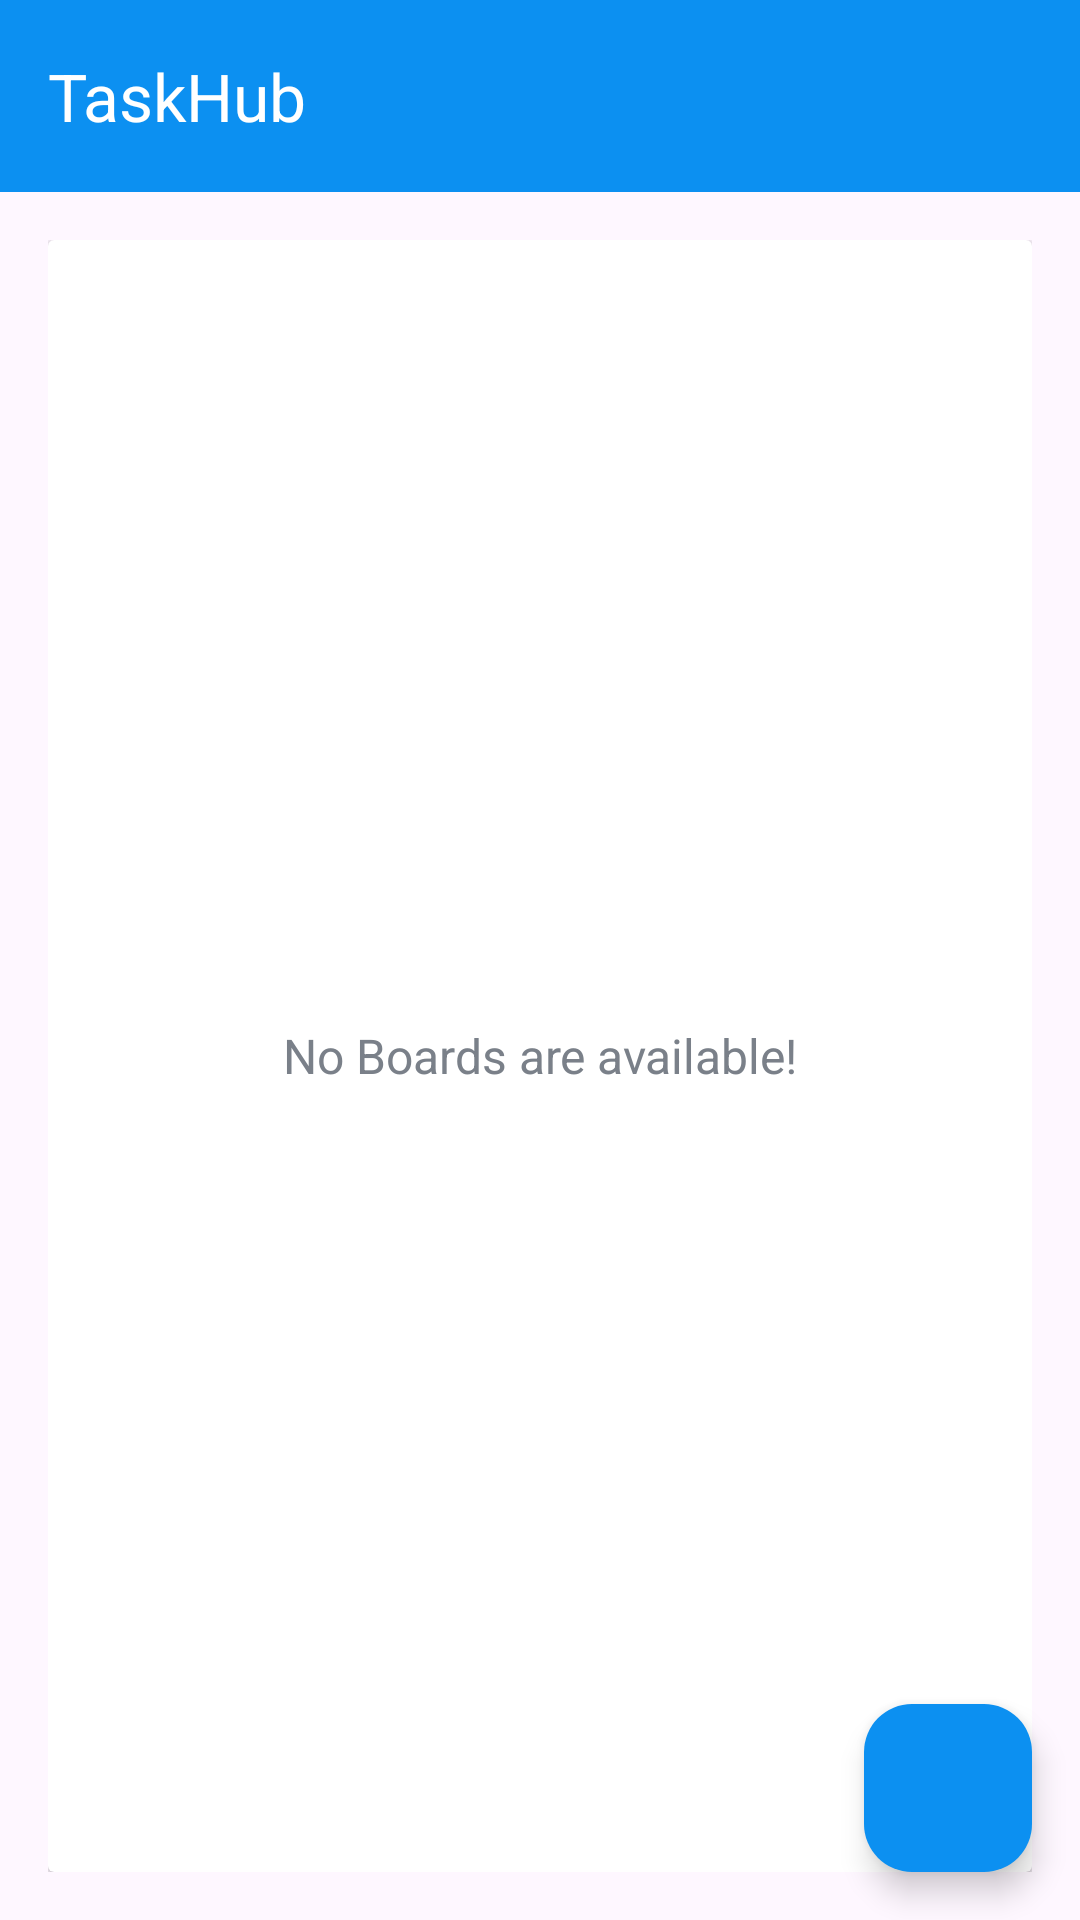

Here is an Android app screen rendered from its layout file. Give the layout XML and the strings, colors and styles it references.
<!-- AndroidManifest.xml: application theme Theme.TaskHub -->
<!-- res/layout/app_bar_main.xml -->
<?xml version="1.0" encoding="utf-8"?>
<androidx.coordinatorlayout.widget.CoordinatorLayout xmlns:android="http://schemas.android.com/apk/res/android"
    android:id="@+id/app_bar_main"
    android:layout_width="match_parent"
    android:layout_height="match_parent"
    xmlns:app="http://schemas.android.com/apk/res-auto">
    <com.google.android.material.appbar.AppBarLayout
        android:layout_width="match_parent"
        android:layout_height="wrap_content"
        android:theme="@style/Base.Theme.TaskHub.AppBarOverlay">
        <androidx.appcompat.widget.Toolbar
            android:id="@+id/toolbar_main_activity"
            android:layout_width="match_parent"
            android:layout_height="?attr/actionBarSize"
            android:background="@color/colorPrimary"
            app:title="@string/app_name"
            app:popupTheme="@style/Base.Theme.TaskHub.PopupOverlay">

        </androidx.appcompat.widget.Toolbar>
    </com.google.android.material.appbar.AppBarLayout>
    <include
        android:id="@+id/mainContent"
        layout="@layout/main_content"/>
    <com.google.android.material.floatingactionbutton.FloatingActionButton
        android:id="@+id/fab_create_board"
        android:layout_width="wrap_content"
        android:layout_height="wrap_content"
        android:layout_gravity="bottom|end"
        android:layout_margin="16dp"
        android:backgroundTint="@color/colorPrimary"
        app:srcCompat="@drawable/ic_vector_add"
        />
</androidx.coordinatorlayout.widget.CoordinatorLayout>
<!-- res/layout/main_content.xml (included above) -->
<?xml version="1.0" encoding="utf-8"?>
<LinearLayout xmlns:android="http://schemas.android.com/apk/res/android"
    xmlns:app="http://schemas.android.com/apk/res-auto"
    xmlns:tools="http://schemas.android.com/tools"
    android:layout_width="match_parent"
    android:layout_height="match_parent"
    android:background="@drawable/ic_background"
    android:gravity="center"
    android:orientation="vertical"
    android:padding="16dp"
    app:layout_behavior="@string/appbar_scrolling_view_behavior"
    tools:context=".activities.MainActivity">
    <androidx.cardview.widget.CardView
        android:layout_width="match_parent"
        android:layout_height="match_parent"
        android:background="@color/white"
        android:elevation="2dp"
        app:cardCornerRadius="@dimen/cardview_default_radius">
        <androidx.recyclerview.widget.RecyclerView
            android:id="@+id/rv_board_list"
            android:layout_width="match_parent"
            android:layout_height="match_parent"
            android:visibility="gone"/>
        <TextView
            android:id="@+id/tv_no_boards_available"
            android:layout_width="match_parent"
            android:layout_height="match_parent"
            android:text="@string/no_boards_available"
            android:gravity="center"
            android:textSize="@dimen/no_boards_available_text_size"
            android:textColor="@color/secondary_text_color"/>
    </androidx.cardview.widget.CardView>


</LinearLayout>
<!-- resources referenced by this layout -->
<resources>
  <color name="colorPrimary">#0C90F1</color>
  <color name="secondary_text_color">#7A8089</color>
  <color name="white">#FFFFFFFF</color>
  <dimen name="no_boards_available_text_size">16sp</dimen>
  <string name="app_name">TaskHub</string>
  <string name="no_boards_available">No Boards are available!</string>
  <style name="Base.Theme.TaskHub.AppBarOverlay" parent="ThemeOverlay.AppCompat.Dark.ActionBar" />
  <style name="Base.Theme.TaskHub.PopupOverlay" parent="ThemeOverlay.AppCompat.Light" />
  <style name="Theme.TaskHub" parent="Base.Theme.TaskHub" />
  <style name="Base.Theme.TaskHub" parent="Theme.Material3.DayNight.NoActionBar">
          
          
      </style>
</resources>
